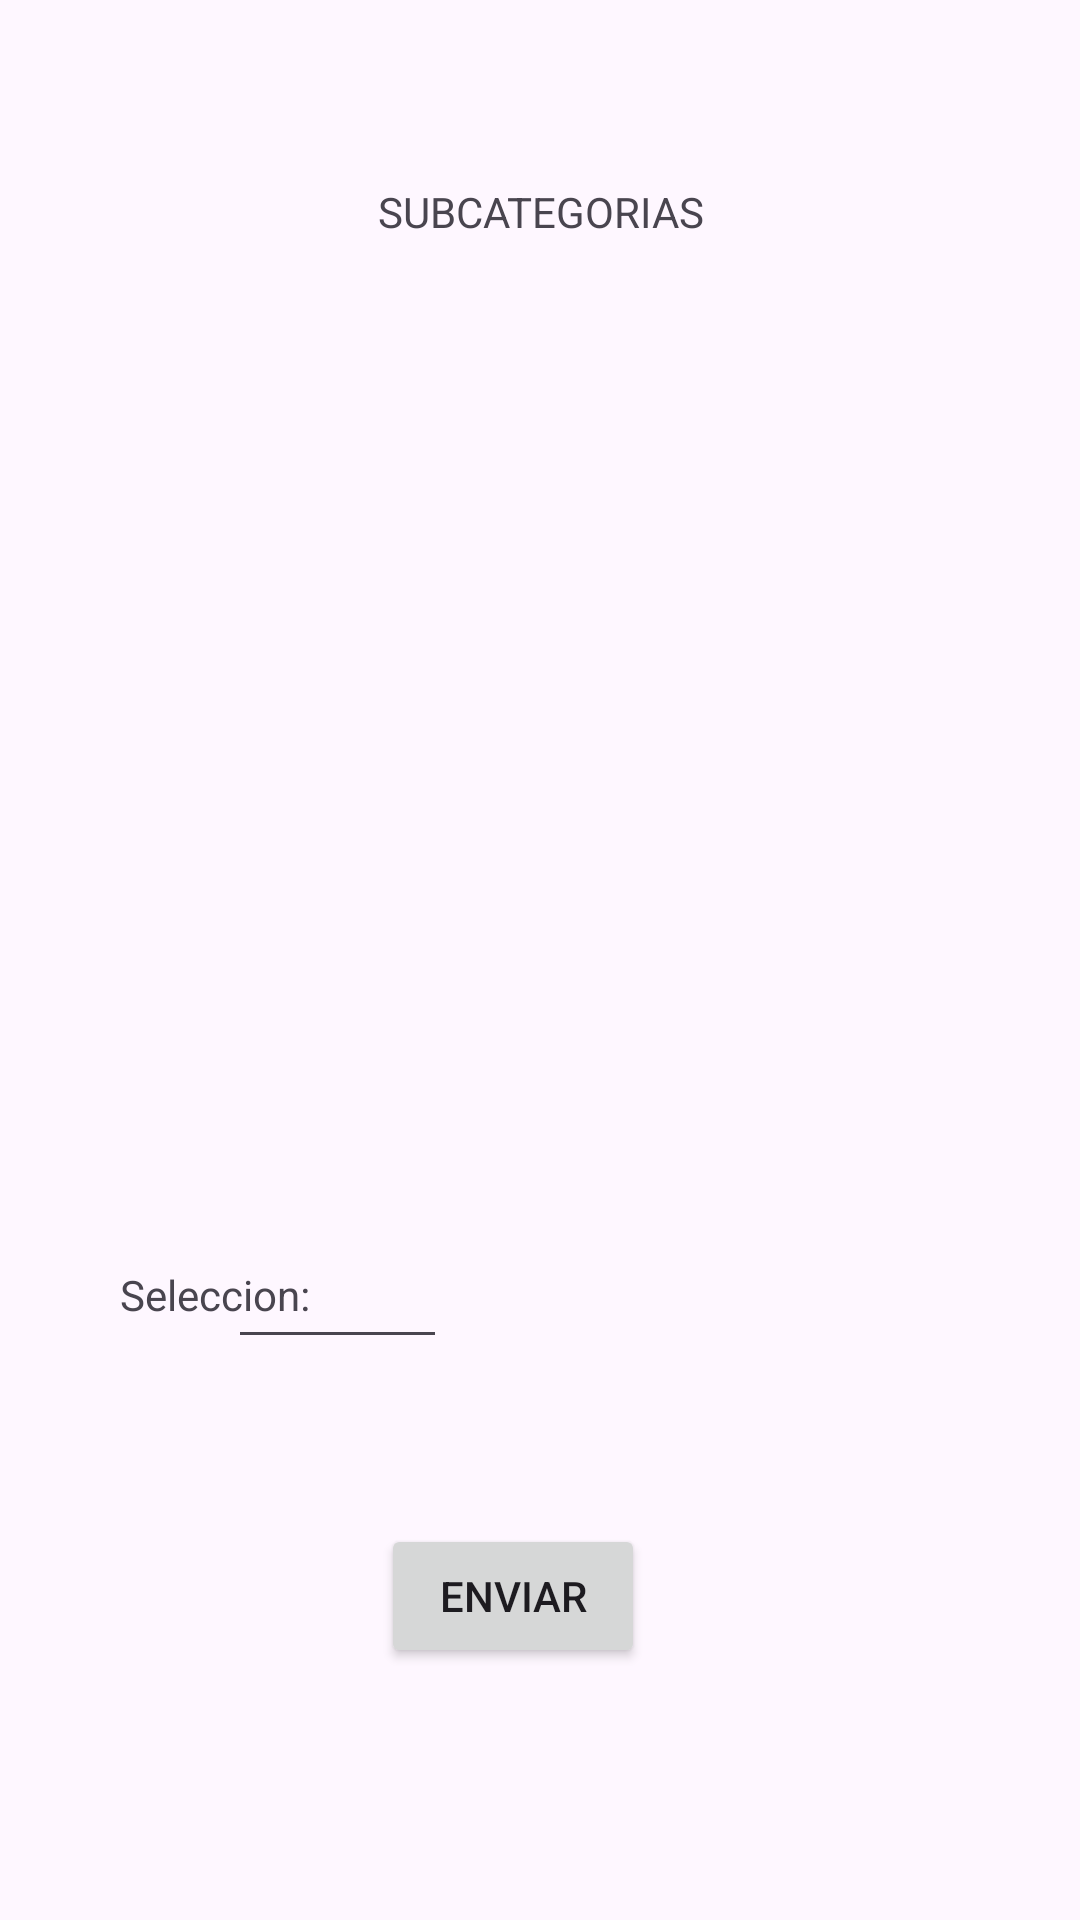

Produce the Android XML layout that renders to this screen, including the resource entries it uses.
<!-- AndroidManifest.xml: application theme Theme.Api_Consumir2 -->
<!-- res/layout/activity_subcategorias.xml -->
<?xml version="1.0" encoding="utf-8"?>
<RelativeLayout xmlns:android="http://schemas.android.com/apk/res/android"
    xmlns:app="http://schemas.android.com/apk/res-auto"
    xmlns:tools="http://schemas.android.com/tools"
    android:layout_width="match_parent"
    android:layout_height="match_parent"
    tools:context=".Subcategorias">

    <TextView
        android:id="@+id/textView"
        android:layout_width="match_parent"
        android:layout_height="wrap_content"
        android:layout_alignParentStart="true"
        android:layout_alignParentTop="true"
        android:layout_marginTop="61dp"
        android:text="SUBCATEGORIAS"
        android:textAlignment="center"
        tools:layout_editor_absoluteX="153dp"
        tools:layout_editor_absoluteY="108dp" />

    <TextView
        android:id="@+id/txtSubcategoria"
        android:layout_width="302dp"
        android:layout_height="286dp"
        android:layout_alignParentStart="true"
        android:layout_alignParentTop="true"
        android:layout_marginStart="58dp"
        android:layout_marginTop="125dp" />

    <TextView
        android:id="@+id/textView4"
        android:layout_width="wrap_content"
        android:layout_height="wrap_content"
        android:layout_alignParentStart="true"
        android:layout_alignParentBottom="true"
        android:layout_marginStart="40dp"
        android:layout_marginBottom="199dp"
        android:text="Seleccion:" />

    <Button
        android:id="@+id/btnSub"
        android:layout_width="wrap_content"
        android:layout_height="wrap_content"
        android:layout_alignParentStart="true"
        android:layout_alignParentBottom="true"
        android:layout_marginStart="127dp"
        android:layout_marginBottom="84dp"
        android:text="Enviar" />

    <EditText
        android:id="@+id/editTextNumber2"
        android:layout_width="73dp"
        android:layout_height="32dp"
        android:layout_alignParentEnd="true"
        android:layout_alignParentBottom="true"
        android:layout_marginEnd="211dp"
        android:layout_marginBottom="187dp"
        android:ems="10"
        android:inputType="number" />
</RelativeLayout>
<!-- resources referenced by this layout -->
<resources>
  <style name="Theme.Api_Consumir2" parent="Base.Theme.Api_Consumir2" />
  <style name="Base.Theme.Api_Consumir2" parent="Theme.Material3.DayNight.NoActionBar">
          
          
      </style>
</resources>
